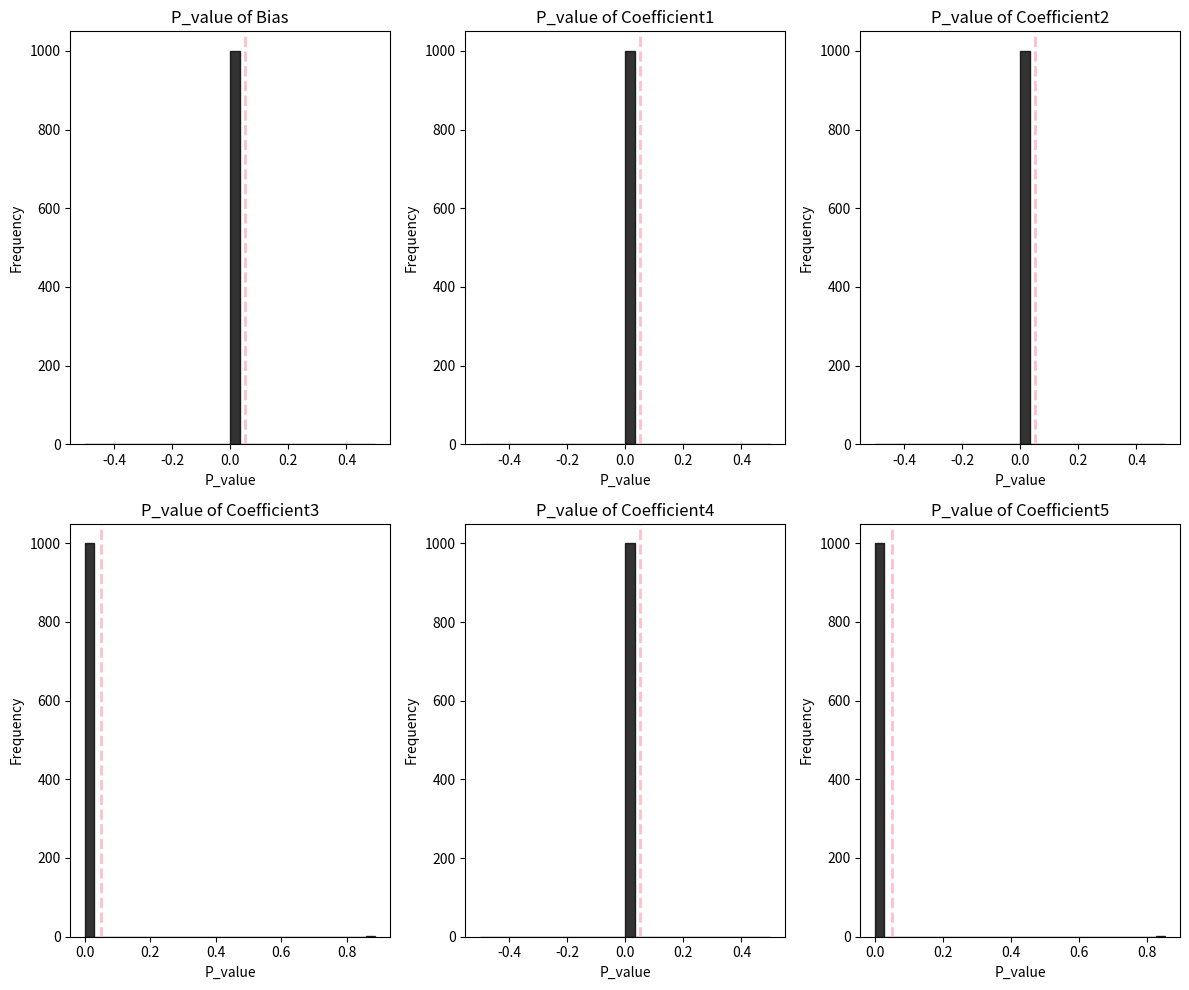

Source code (Python):
import numpy as np
import matplotlib.pyplot as plt
from scipy.stats import norm

def Linear_Regression_Hypothesis_Testing():
    feature = 5
    elements = 100

    X = np.random.randn(elements, feature)
    print(X)
    print(X.shape)
    bias = np.ones((elements, 1))
    X_bias = np.concatenate((bias, X), axis = 1)
    true_coefficients = np.array([1, 3, 1.5, 0, 0.8, 0])
    print(true_coefficients)
    noise = np.random.randn(elements) * 0.1
    y = X_bias @ true_coefficients + noise

    XTX = np.dot(X_bias.T, X_bias)
    XTXinv = np.linalg.inv(XTX)
    XTXinvXT = np.dot(XTXinv, X_bias.T)
    w = np.dot(XTXinvXT, y)

    feature += 1
    # RSS = np.sum((y - (X_bias @ w)) ** 2)
    # Variance = RSS / (elements - feature)
    # Cov_matrix = np.dot(Variance, np.linalg.pinv(A))
    # SE = np.sqrt(np.diag(Cov_matrix))
    # Z = (w - 0)/SE
    # p_value = []
    # for z in Z:
    #     cdf = norm.cdf(z, loc = 0, scale = 1)
    #     p = 2 * min(cdf, 1 - cdf)
    #     p_value.append(p)

    # beta is considered as the test-statistic and can be decomposed in the form of eta^T y
    eta = XTXinvXT.T
    
    # Observed test-statistic
    etaTy_obs = np.dot(eta.T, y)  # Equal W

    naive_p_value = []
    # Compute two-sided naive-p value
    for i in range(feature):
        Variance_of_EtaTy_obs = np.sqrt(np.dot(eta[i].T, eta[i]))
        cdf = norm.cdf(etaTy_obs[i], loc = 0, scale = Variance_of_EtaTy_obs)
        p_value = 2 * min(cdf, 1 - cdf)
        naive_p_value.append(p_value)
    return naive_p_value

def plot_z_value(z_value):
    plt.figure(figsize=(12, 10))
    for i in range(6):
        plt.subplot(2, 3, i + 1)
        plt.hist(z_value[:,i], bins = 30, edgecolor = 'cyan', color = 'black', alpha = 0.8, density = True)
        x = np.linspace(-3.5, 3.5, 100)
        plt.plot(x, norm.pdf(x, loc = 0, scale = 1), 'r--', linewidth = 2)
        if i == 0:
            plt.title("Distribution of Z_value of Bias")
        else:
            plt.title(f"Distribution of Z_value of Coefficient{i}")
        plt.xlabel("Z_Value")
        plt.ylabel("Density")
    plt.tight_layout()
    plt.show()
    
def plot_p_value(p_value):
    plt.figure(figsize = (12, 10))
    for i in range(6):
        plt.subplot(2, 3, i + 1)
        plt.hist(p_value[:,i], bins = 30, edgecolor = 'black', color = 'black', alpha = 0.8)
        plt.axvline(x = 0.05, color = 'pink', linestyle = '--', linewidth = 2)
        if i == 0:
            plt.title("P_value of Bias")
        else:
            plt.title(f"P_value of Coefficient{i}")
        plt.xlabel("P_value")
        plt.ylabel("Frequency")
    plt.tight_layout()
    plt.show()

if __name__ == '__main__':
    Repeat = 1000
    list_p_value = np.zeros((Repeat, 6))
    list_z_value = np.zeros((Repeat, 6))

    alpha = 0.05
    reject_H0 = 0
    
    for i in range(1):
        p_value = Linear_Regression_Hypothesis_Testing() 
        list_p_value[i,:] = p_value
        # list_z_value[i,:] = z_value

        for p in p_value:
            if p <= alpha:
                reject_H0 += 1
    
    print(f"Reject times: {reject_H0} / {Repeat * 6}, Ratio: {reject_H0/ (Repeat * 6)}")
    # plot_z_value(list_z_value)
    plot_p_value(list_p_value)